Run: headless pygame with SDL's dummy video driver; simulated clock (each Clock.tick advances the game by its frame time, no real sleeping); random seed 0; keys injected as events and as key.get_pressed() state; no mouse input.
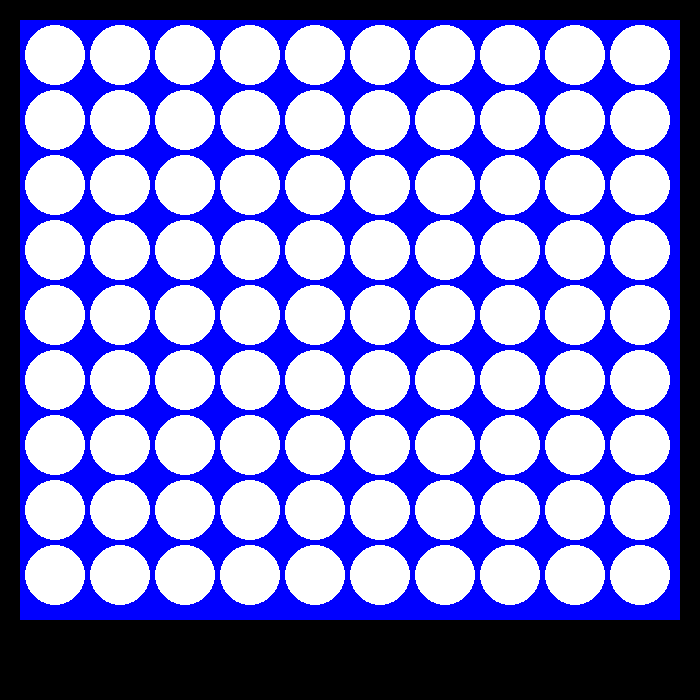
Frame 1 of 4 · flips 1–60 · no input
Frame 2 of 4 · flips 61–180 · tapped SPACE, RETURN · held RIGHT (→), D · screen unchanged from frame 1, image omitted
Frame 3 of 4 · flips 181–300 · held DOWN (↓), S · screen unchanged from frame 2, image omitted
Frame 4 of 4 · flips 301–420 · held LEFT (←), A, UP (↑), W · screen unchanged from frame 3, image omitted

The pygame program that drew these frames:

board = [["w", "w", "w", "w", "w", "w", "w", "w", "w", "w"],
         ["w", "w", "w", "w", "w", "w", "w", "w", "w", "w"],
         ["w", "w", "w", "w", "w", "w", "w", "w", "w", "w"],
         ["w", "w", "w", "w", "w", "w", "w", "w", "w", "w"],
         ["w", "w", "w", "w", "w", "w", "w", "w", "w", "w"],
         ["w", "w", "w", "w", "w", "w", "w", "w", "w", "w"],
         ["w", "w", "w", "w", "w", "w", "w", "w", "w", "w"],
         ["w", "w", "w", "w", "w", "w", "w", "w", "w", "w"],
         ["w", "w", "w", "w", "w", "w", "w", "w", "w", "w"]]
print(board[8][0])

from pygame import *

init()  # set up pygame
width = 700
height = 700
# surface! - can draw to it
# tuple - like a list/array - cannot change!
screen = display.set_mode((width, height))

endGame = False
column_max = 9
row_max = 8
col_choice = -1
current_row = 8
while endGame == False:
    # events
    for e in event.get():
        if e.type == QUIT:  # get all events
            endGame = True
        if e.type == KEYDOWN:
            col_choice = -1
            if e.key == K_1:
                print("key 1 pressed")
                col_choice = 0
            elif e.key == K_2:
                print("key 2 pressed")
                col_choice = 1
            elif e.key == K_3:
                print("key 3 pressed")
                col_choice = 2
            elif e.key == K_4:
                print("key 4 pressed")
                col_choice = 3
            elif e.key == K_5:
                print("key 5 pressed")
                col_choice = 4
            elif e.key == K_6:
                print("key 6 pressed")
                col_choice = 5
            elif e.key == K_7:
                print("key 7 pressed")
                col_choice = 6
            elif e.key == K_8:
                print("key 8 pressed")
                col_choice = 7
            elif e.key == K_9:
                print("key 9 pressed")
                col_choice = 8
            elif e.key == K_0:
                print("key 10 pressed")
                col_choice = 9

            if col_choice != -1:
                while current_row > 0:
                    if board[current_row][col_choice] == "w":
                        board[current_row][col_choice] = "r"
                        current_row = -2

                        print(board[current_row][col_choice])

                    current_row = current_row - 1
                current_row = 8
                col_choice = -1

                while current_row > 0:
                    if board[current_row][col_choice] == "w":
                        board[current_row][col_choice] = "y"
                        current_row = -2

                        print(board[current_row][col_choice])

                    current_row = current_row - 1
                current_row = 8
                col_choice = -1



    screen.fill((0, 0, 0))  # tuple - RGB
    draw.rect(screen, (0, 0, 255), (20, 20, 660, 600))

    y = 55
    while y <= 55 + (65 * row_max):
        x = 55
        while x <= 55 + (65 * column_max):
            draw.circle(screen, (255, 255, 255), (x, y), 30)
            x = x + 65
        y = y + 65

    row = 0
    while row < len(board):
        col = 0
        while col < len(board[row]):
            cy = 55 + row * 65
            cx = 55 + col * 65

            if board[row][col] == "r":
                draw.circle(screen, (255, 0, 0), (cx, cy), 30)
            elif board[row][col] == "y":
                draw.circle(screen, (255, 255, 0), (cx, cy), 30)
            elif board[row][col] == "w":
                draw.circle(screen, (255, 255, 255), (cx, cy), 30)
            col = col + 1
        row = row + 1

    display.flip()
